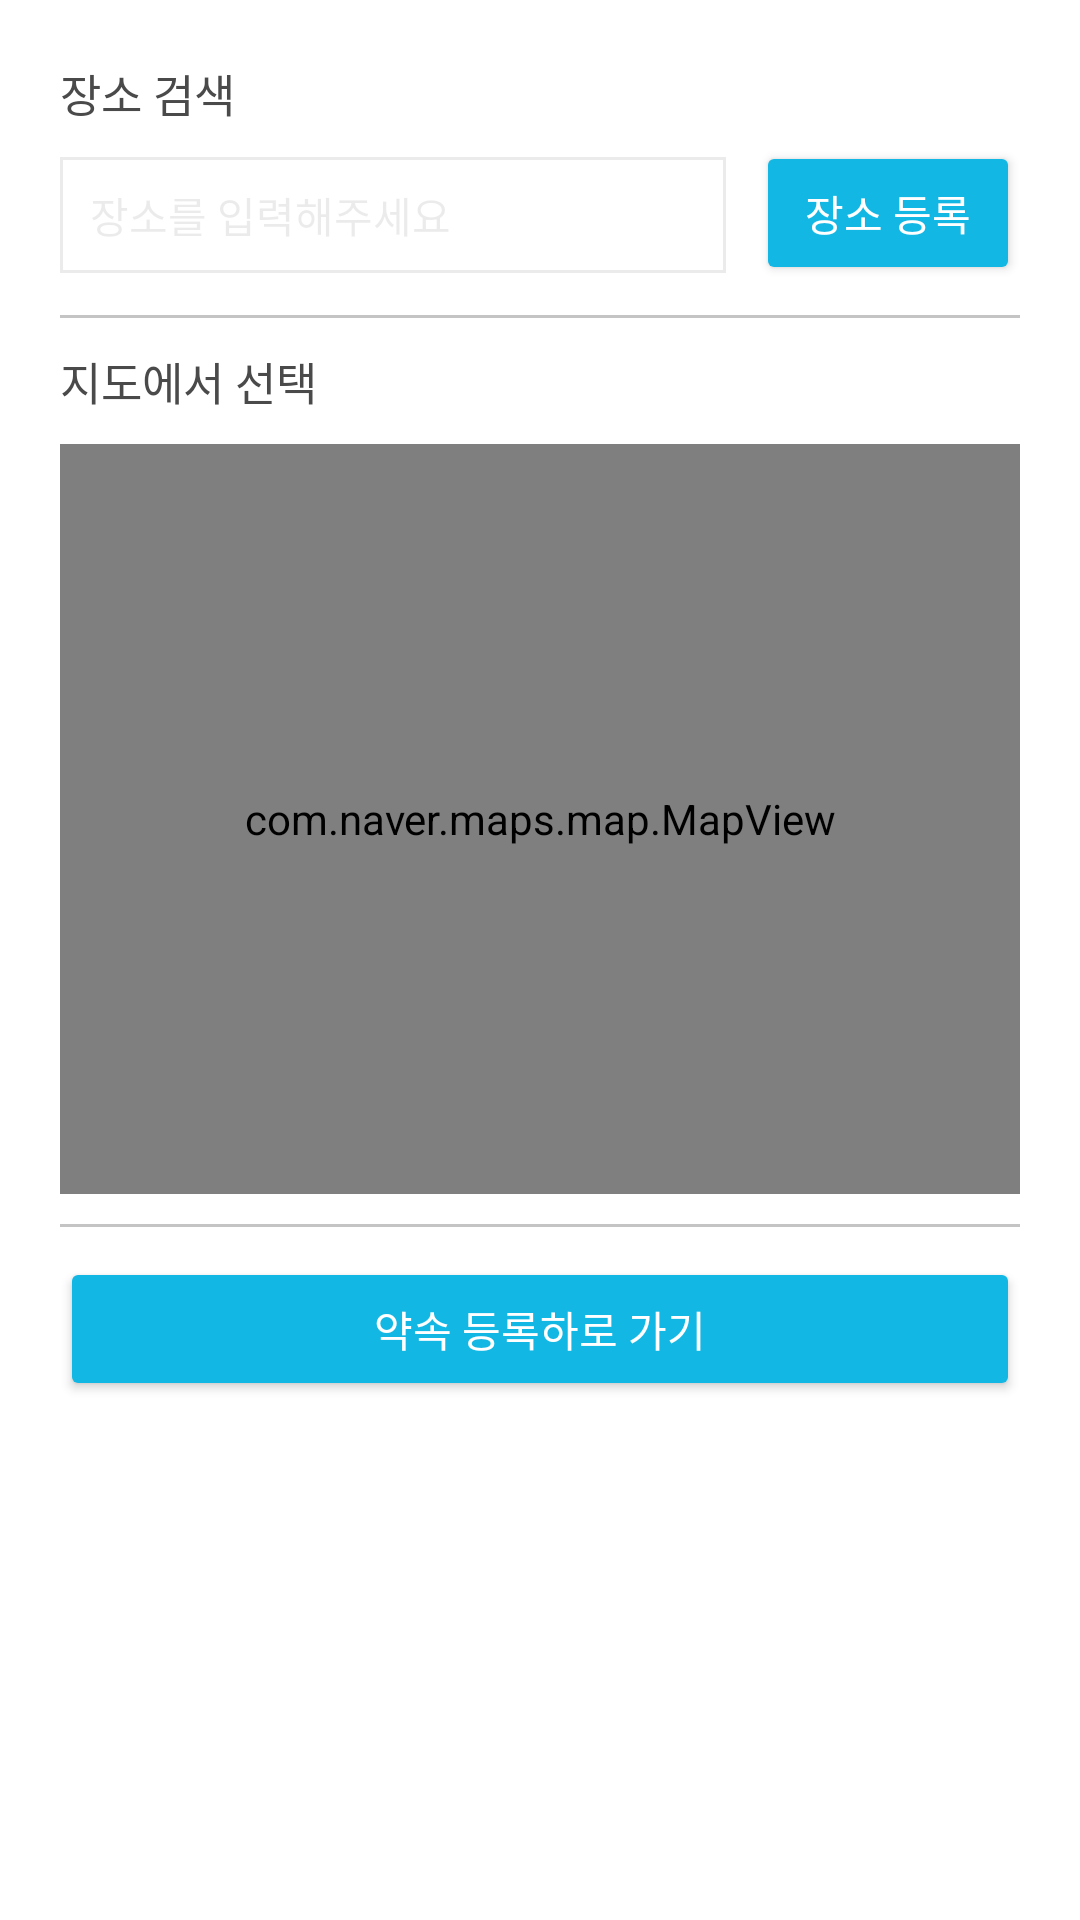

Layout XML and referenced resources for this Android screen:
<!-- AndroidManifest.xml: application theme Theme.Promise_Keeper -->
<!-- res/layout/activity_search_place.xml -->
<?xml version="1.0" encoding="utf-8"?>
<layout xmlns:android="http://schemas.android.com/apk/res/android"
    xmlns:app="http://schemas.android.com/apk/res-auto"
    xmlns:tools="http://schemas.android.com/tools"
    tools:context=".view.activities.place.SearchPlaceActivity">

        <LinearLayout
            android:layout_width="match_parent"
            android:layout_height="match_parent"
            android:orientation="vertical">

            <ScrollView
                android:id="@+id/scrollView"
                android:layout_width="match_parent"
                android:layout_height="match_parent">

                <LinearLayout
                    android:layout_width="match_parent"
                    android:layout_height="wrap_content"
                    android:orientation="vertical"
                    android:padding="20dp">

                    <TextView
                        android:layout_width="wrap_content"
                        android:layout_height="wrap_content"
                        android:text="장소 검색"
                        android:textColor="@color/darker_grey"
                        android:textSize="15sp" />

                    <LinearLayout
                        android:layout_width="match_parent"
                        android:layout_height="wrap_content"
                        android:layout_marginTop="5dp"
                        android:orientation="horizontal">

                        <EditText
                            android:id="@+id/addPlaceEditText"
                            style="@style/inputEditText"
                            android:layout_width="0dp"
                            android:layout_weight="1"
                            android:layout_height="wrap_content"
                            android:hint="장소를 입력해주세요" />

                        <Button
                            android:id="@+id/placeSearchButton"
                            android:layout_width="wrap_content"
                            android:layout_height="wrap_content"
                            android:backgroundTint="@color/azure"
                            android:layout_marginStart="10dp"
                            android:text="장소 등록"
                            android:textColor="@color/white" />

                    </LinearLayout>


                    <include layout="@layout/div" />

                    <TextView
                        android:layout_width="wrap_content"
                        android:layout_height="wrap_content"
                        android:text="지도에서 선택"
                        android:textColor="@color/darker_grey"
                        android:textSize="15sp" />

                    <FrameLayout
                        android:id="@+id/frameLayout"
                        android:layout_width="match_parent"
                        android:layout_height="wrap_content"
                        android:layout_marginTop="10dp">

                        <com.naver.maps.map.MapView
                            android:id="@+id/naverMap"
                            android:layout_width="match_parent"
                            android:layout_height="250dp" />

                        <TextView
                            android:id="@+id/txtScrollHelp"
                            android:layout_width="match_parent"
                            android:layout_height="match_parent" />

                    </FrameLayout>

                    <include layout="@layout/div" />

                    <Button
                        android:id="@+id/placeAddButton"
                        android:layout_width="match_parent"
                        android:layout_height="wrap_content"
                        android:backgroundTint="@color/azure"
                        android:text="약속 등록하로 가기"
                        android:textColor="@color/white" />

                </LinearLayout>

            </ScrollView>

        </LinearLayout>

</layout>
<!-- res/layout/div.xml (included above) -->
<?xml version="1.0" encoding="utf-8"?>
<LinearLayout xmlns:android="http://schemas.android.com/apk/res/android"
    android:layout_width="match_parent"
    android:layout_height="wrap_content"
    android:orientation="vertical">

    <View
        style="@style/Divider"/>

</LinearLayout>
<!-- resources referenced by this layout -->
<resources>
  <color name="azure">#13b7e4</color>
  <color name="darker_grey">#4A4A4A</color>
  <color name="white">#FFFFFFFF</color>
  <style name="Divider">
          <item name="android:layout_width">match_parent</item>
          <item name="android:layout_height">1dp</item>
          <item name="android:layout_marginTop">10dp</item>
          <item name="android:layout_marginBottom">10dp</item>
          <item name="android:background">@color/line_border</item>
      </style>
  <style name="inputEditText">
          <item name="android:layout_width">match_parent</item>
          <item name="android:layout_height">34dp</item>
          <item name="android:background">@drawable/edit_text_border</item>
          <item name="android:textColorHint">@color/color_edit_text</item>
          <item name="android:textColor">@color/darker_grey</item>
          <item name="android:gravity">center_vertical</item>
          <item name="android:textSize">14sp</item>
          <item name="android:paddingTop">9dp</item>
          <item name="android:paddingBottom">9dp</item>
          <item name="android:paddingLeft">10dp</item>
          <item name="android:paddingRight">10dp</item>
      </style>
  <style name="Theme.Promise_Keeper" parent="Theme.MaterialComponents.DayNight.DarkActionBar">
          
          <item name="colorPrimary">@color/purple_500</item>
          <item name="colorPrimaryVariant">@color/purple_700</item>
          <item name="colorOnPrimary">@color/white</item>
          
          <item name="colorSecondary">@color/teal_200</item>
          <item name="colorSecondaryVariant">@color/teal_700</item>
          <item name="colorOnSecondary">@color/black</item>
          
          <item name="android:statusBarColor" tools:targetApi="l">?attr/colorPrimaryVariant</item>
          
      </style>
  <color name="line_border">#C4C4C4</color>
  <!-- drawable edit_text_border (drawable) -->
  <?xml version="1.0" encoding="utf-8"?>
  <shape xmlns:android="http://schemas.android.com/apk/res/android"
      android:shape="rectangle" >
      
      <stroke android:width="1dp" android:color="@color/color_edit_text"/>
  </shape>
  <color name="color_edit_text">#14000000</color>
  <color name="purple_500">#FF6200EE</color>
  <color name="purple_700">#FF3700B3</color>
  <color name="teal_200">#FF03DAC5</color>
  <color name="teal_700">#FF018786</color>
  <color name="black">#FF000000</color>
</resources>
